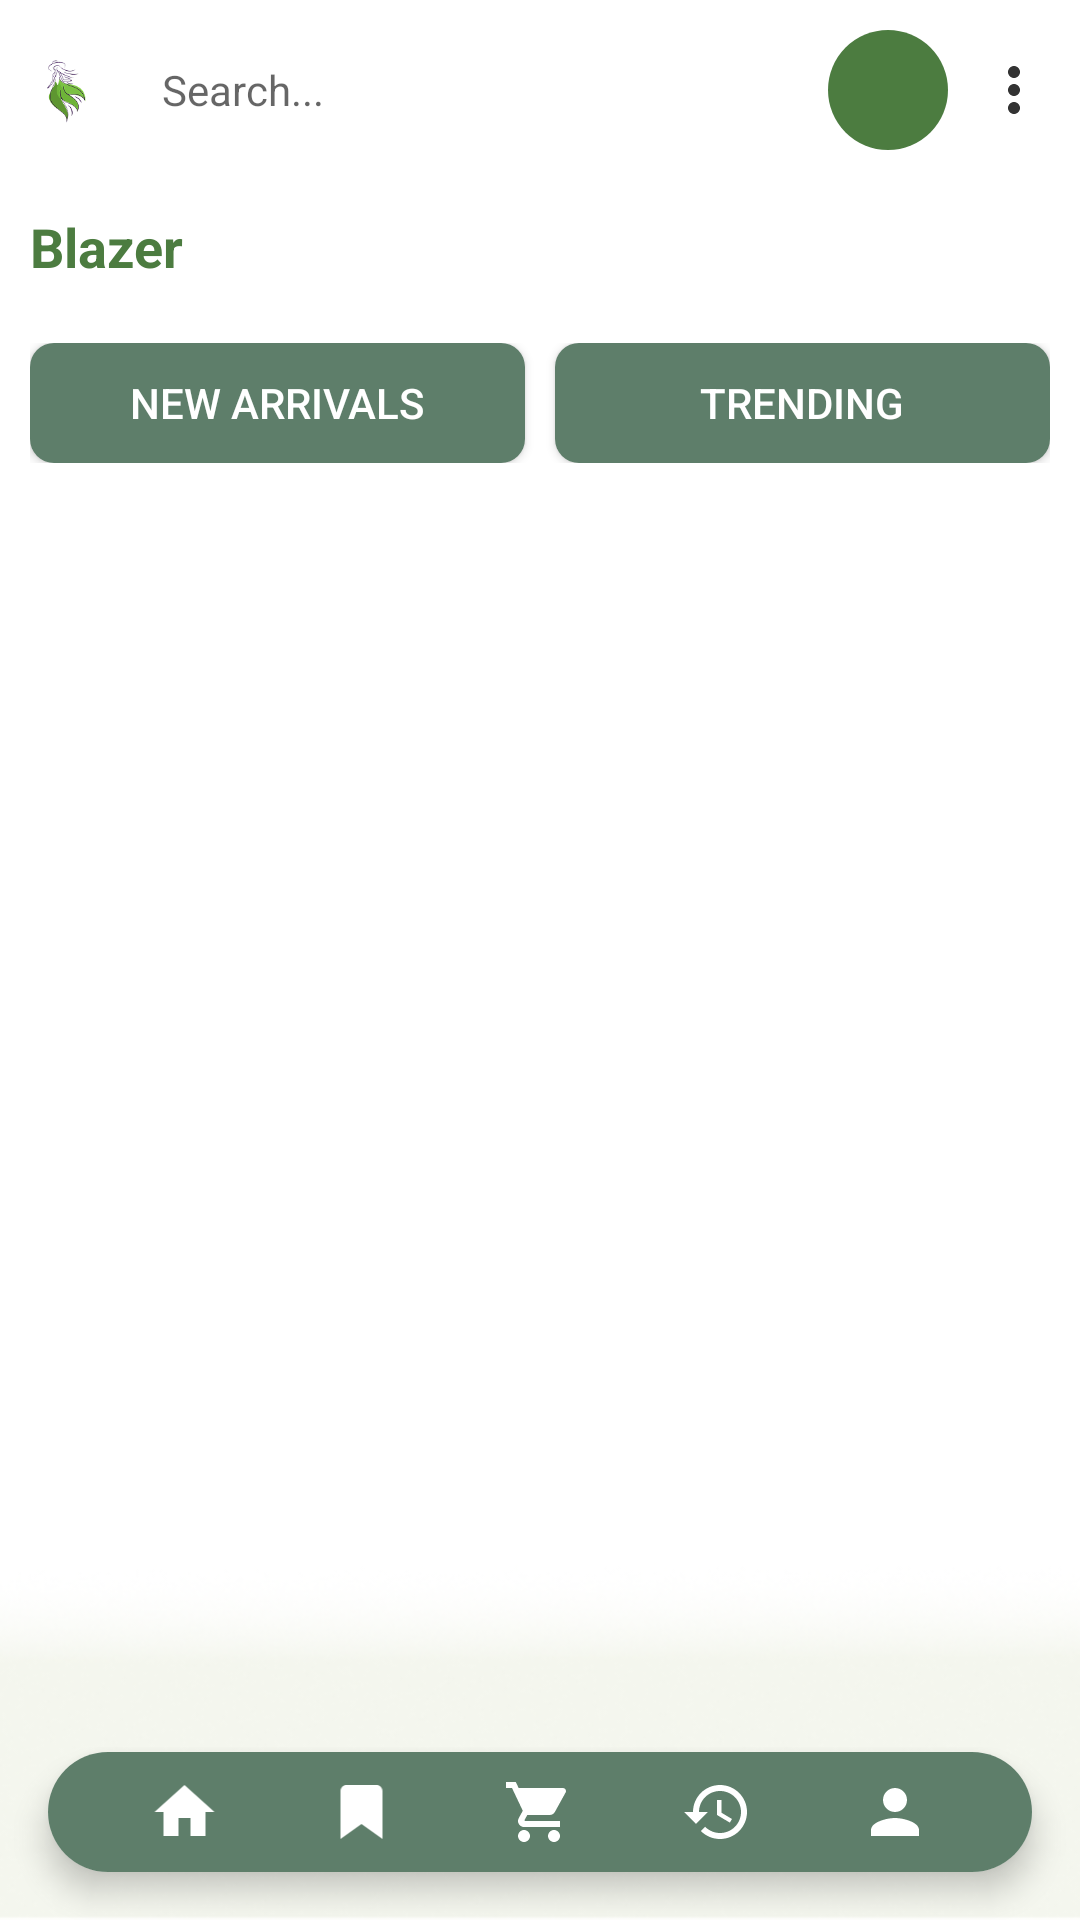

Write the Android layout XML for this screen, with the resource values it uses.
<!-- AndroidManifest.xml: application theme AppTheme -->
<!-- res/layout/activity_katalog.xml -->
<?xml version="1.0" encoding="utf-8"?>
<RelativeLayout xmlns:android="http://schemas.android.com/apk/res/android"
    xmlns:app="http://schemas.android.com/apk/res-auto"
    android:layout_width="match_parent"
    android:layout_height="match_parent"
    android:background="#FFFFFF">

    
    <RelativeLayout
        android:id="@+id/searchBarLayout"
        android:layout_width="match_parent"
        android:layout_height="wrap_content"
        android:padding="10dp"
        android:background="#FFFFFF">

        <ImageView
            android:id="@+id/logo"
            android:layout_width="24dp"
            android:layout_height="24dp"
            android:layout_alignParentStart="true"
            android:layout_centerVertical="true"
            android:src="@drawable/logo"
            android:contentDescription="App Logo" />

        <EditText
            android:id="@+id/searchEditText"
            android:layout_width="match_parent"
            android:layout_height="40dp"
            android:layout_marginStart="10dp"
            android:layout_marginEnd="10dp"
            android:layout_toEndOf="@id/logo"
            android:layout_toStartOf="@id/searchButton"
            android:background="@drawable/search_background"
            android:hint="Search..."
            android:paddingStart="10dp"
            android:paddingEnd="10dp"
            android:textSize="14sp" />

        <ImageButton
            android:id="@+id/searchButton"
            android:layout_width="40dp"
            android:layout_height="40dp"
            android:layout_toStartOf="@id/menuButton"
            android:layout_alignTop="@id/searchEditText"
            android:layout_marginEnd="10dp"
            android:background="@drawable/search_button_background"
            android:src="@drawable/ic_search"
            android:contentDescription="Search Button" />

        <ImageButton
            android:id="@+id/menuButton"
            android:layout_width="24dp"
            android:layout_height="24dp"
            android:layout_alignParentEnd="true"
            android:layout_centerVertical="true"
            android:background="?attr/selectableItemBackgroundBorderless"
            android:src="@drawable/ic_more"
            android:contentDescription="Menu Button" />
    </RelativeLayout>

    
    <TextView
        android:id="@+id/titleTextView"
        android:layout_width="match_parent"
        android:layout_height="wrap_content"
        android:layout_below="@id/searchBarLayout"
        android:padding="10dp"
        android:text="Blazer"
        android:textColor="#4C7C40"
        android:textSize="18sp"
        android:textStyle="bold" />

    
    <LinearLayout
        android:id="@+id/categoryButtonsLayout"
        android:layout_width="match_parent"
        android:layout_height="wrap_content"
        android:layout_below="@id/titleTextView"
        android:orientation="horizontal"
        android:padding="10dp">

        <Button
            android:id="@+id/newArrivalsButton"
            android:layout_width="0dp"
            android:layout_height="40dp"
            android:layout_marginEnd="5dp"
            android:layout_weight="1"
            android:background="@drawable/bg_button_primary"
            android:text="New Arrivals"
            android:textColor="#FFFFFF" />

        <Button
            android:id="@+id/trendingButton"
            android:layout_width="0dp"
            android:layout_height="40dp"
            android:layout_marginStart="5dp"
            android:layout_weight="1"
            android:background="@drawable/bg_button_primary"
            android:text="Trending"
            android:textColor="#FFFFFF" />
    </LinearLayout>

    
    <GridView
        android:id="@+id/blazerGridView"
        android:layout_width="match_parent"
        android:layout_height="wrap_content"
        android:layout_below="@id/categoryButtonsLayout"
        android:layout_above="@+id/bottomNavContainer"
        android:numColumns="2"
        android:verticalSpacing="10dp"
        android:horizontalSpacing="10dp"
        android:padding="10dp" />

    
    <ImageView
        android:id="@+id/bottomBackground"
        android:layout_width="match_parent"
        android:layout_height="190dp"
        android:layout_alignParentBottom="true"
        android:src="@drawable/bgblur"
        android:scaleType="fitXY"
        android:contentDescription="Bottom Decoration" />

    
    <androidx.cardview.widget.CardView
        android:id="@+id/bottomNavContainer"
        android:layout_width="match_parent"
        android:layout_height="40dp"
        android:layout_margin="16dp"
        android:layout_alignParentBottom="true"
        app:cardCornerRadius="28dp"
        app:cardElevation="6dp">

        <LinearLayout
            android:id="@+id/bottomNavigation"
            android:layout_width="match_parent"
            android:layout_height="match_parent"
            android:orientation="horizontal"
            android:background="#5E7E6A"
            android:gravity="center"
            android:paddingStart="16dp"
            android:paddingEnd="16dp">

            <ImageView
                android:id="@+id/navHome"
                android:layout_width="0dp"
                android:layout_height="wrap_content"
                android:layout_weight="1"
                android:src="@drawable/ic_home"
                android:contentDescription="Home" />

            <ImageView
                android:id="@+id/navSaved"
                android:layout_width="0dp"
                android:layout_height="wrap_content"
                android:layout_weight="1"
                android:src="@drawable/ic_saved"
                android:contentDescription="Saved" />

            <ImageView
                android:id="@+id/navCart"
                android:layout_width="0dp"
                android:layout_height="wrap_content"
                android:layout_weight="1"
                android:src="@drawable/ic_cart"
                android:contentDescription="Cart" />

            <ImageView
                android:id="@+id/navHistory"
                android:layout_width="0dp"
                android:layout_height="wrap_content"
                android:layout_weight="1"
                android:src="@drawable/ic_history"
                android:contentDescription="History" />

            <ImageView
                android:id="@+id/navProfile"
                android:layout_width="0dp"
                android:layout_height="wrap_content"
                android:layout_weight="1"
                android:src="@drawable/ic_profile"
                android:contentDescription="Profile" />
        </LinearLayout>
    </androidx.cardview.widget.CardView>

</RelativeLayout>
<!-- resources referenced by this layout -->
<resources>
  <!-- drawable bg_button_primary (drawable) -->
  <?xml version="1.0" encoding="utf-8"?>
  <shape xmlns:android="http://schemas.android.com/apk/res/android"
      android:shape="rectangle">
      <solid android:color="#5E7E6A" />
      <corners android:radius="8dp" />
  </shape>
  <!-- drawable ic_history (drawable) -->
  <vector xmlns:android="http://schemas.android.com/apk/res/android"
      android:width="24dp"
      android:height="24dp"
      android:viewportWidth="24"
      android:viewportHeight="24">
      <path
          android:fillColor="#FFFFFF"
          android:pathData="M13,3c-4.97,0 -9,4.03 -9,9L1,12l3.89,3.89 0.07,0.14L9,12L6,12c0,-3.87 3.13,-7 7,-7s7,3.13 7,7 -3.13,7 -7,7c-1.93,0 -3.68,-0.79 -4.94,-2.06l-1.42,1.42C8.27,19.99 10.51,21 13,21c4.97,0 9,-4.03 9,-9s-4.03,-9 -9,-9zM12,8v5l4.28,2.54 0.72,-1.21 -3.5,-2.08L13.5,8L12,8z" />
  </vector>
  <!-- drawable ic_home (drawable) -->
  <vector xmlns:android="http://schemas.android.com/apk/res/android"
      android:width="24dp"
      android:height="24dp"
      android:viewportWidth="24"
      android:viewportHeight="24">
      <path
          android:fillColor="#FFFFFF"
          android:pathData="M10,20v-6h4v6h5v-8h3L12,3 2,12h3v8z" />
  </vector>
  <!-- drawable ic_more (drawable) -->
  <?xml version="1.0" encoding="utf-8"?>
  <vector xmlns:android="http://schemas.android.com/apk/res/android"
      android:width="24dp"
      android:height="24dp"
      android:viewportWidth="24.0"
      android:viewportHeight="24.0">
      <path
          android:fillColor="#333333"
          android:pathData="M12,8c1.1,0 2,-0.9 2,-2s-0.9,-2 -2,-2 -2,0.9 -2,2 0.9,2 2,2zM12,10c-1.1,0 -2,0.9 -2,2s0.9,2 2,2 2,-0.9 2,-2 -0.9,-2 -2,-2zM12,16c-1.1,0 -2,0.9 -2,2s0.9,2 2,2 2,-0.9 2,-2 -0.9,-2 -2,-2z"/>
  </vector>
  <!-- drawable ic_profile (drawable) -->
  <vector xmlns:android="http://schemas.android.com/apk/res/android"
      android:width="24dp"
      android:height="24dp"
      android:viewportWidth="24"
      android:viewportHeight="24">
      <path
          android:fillColor="#FFFFFF"
          android:pathData="M12,12c2.21,0 4,-1.79 4,-4s-1.79,-4 -4,-4 -4,1.79 -4,4 1.79,4 4,4zM12,14c-2.67,0 -8,1.34 -8,4v2h16v-2c0,-2.66 -5.33,-4 -8,-4z" />
  </vector>
  <!-- drawable ic_saved (drawable) -->
  <?xml version="1.0" encoding="utf-8"?>
  <vector xmlns:android="http://schemas.android.com/apk/res/android"
      android:width="24dp"
      android:height="24dp"
      android:viewportWidth="24"
      android:viewportHeight="24">
      <path
          android:fillColor="#FFFFFF"
          android:pathData="M19,21l-7,-5 -7,5V5c0,-1.1 0.9,-2 2,-2h10c1.1,0 2,0.9 2,2v16z" />
  </vector>
  <!-- drawable search_button_background (drawable) -->
  <?xml version="1.0" encoding="utf-8"?>
  <shape xmlns:android="http://schemas.android.com/apk/res/android"
      android:shape="oval">
      <solid android:color="#4C7C40" />
  </shape>
  <style name="AppTheme" parent="Theme.MaterialComponents.Light.NoActionBar">
  
          <item name="windowActionBar">false</item>
          <item name="windowNoTitle">true</item>
      
          <item name="colorPrimary">@color/colorPrimary</item>
          <item name="colorPrimaryDark">@color/colorPrimaryDark</item>
          <item name="colorAccent">@color/colorAccent</item>
      </style>
  <color name="colorPrimary">#5C8D4C</color>
  <color name="colorPrimaryDark">#4A7739</color>
  <color name="colorAccent">#D4A746</color>
</resources>
